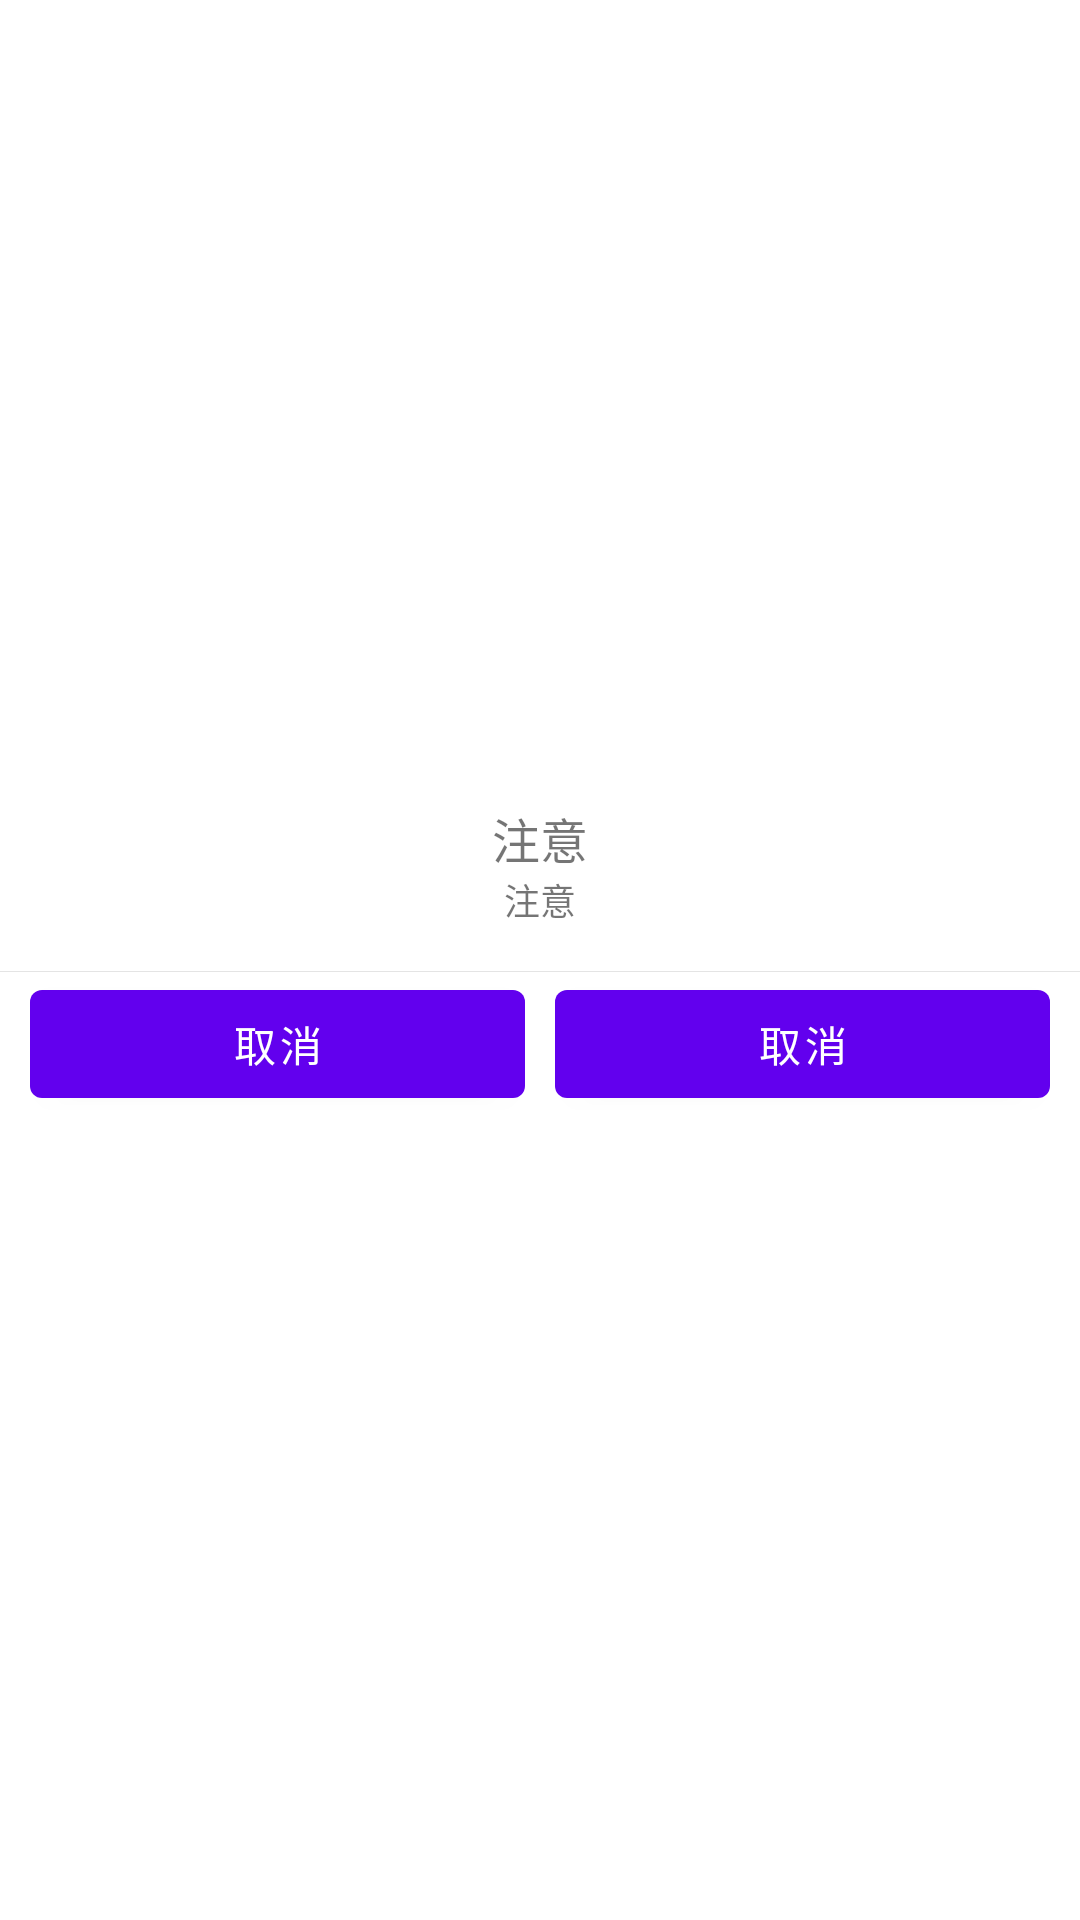

Layout XML and referenced resources for this Android screen:
<!-- AndroidManifest.xml: application theme Theme.Occcccccccichat -->
<!-- res/layout/dialog_univeral.xml -->
<?xml version="1.0" encoding="utf-8"?>
<RelativeLayout xmlns:android="http://schemas.android.com/apk/res/android"
    android:layout_width="match_parent"
    android:layout_height="match_parent">

    <LinearLayout
        android:layout_width="match_parent"
        android:layout_height="wrap_content"
        android:layout_centerInParent="true"
        android:orientation="vertical">

        <TextView
            android:id="@+id/dialog_title"
            android:layout_width="wrap_content"
            android:layout_height="wrap_content"
            android:layout_gravity="center"

            android:text="@string/notice"
            android:textSize="16sp" />

        <TextView
            android:id="@+id/dialog_content"
            android:layout_width="wrap_content"
            android:layout_height="wrap_content"
            android:layout_gravity="center"

            android:text="@string/notice"
            android:textSize="12sp" />

        <View
            android:layout_width="match_parent"
            android:layout_height="1px"
            android:layout_marginTop="15dp"
            android:background="#E4E4E4"/>

        <LinearLayout
            android:layout_width="match_parent"
            android:layout_height="wrap_content"
            android:orientation="horizontal">

            <Button
                android:id="@+id/btn_cancel"
                android:layout_width="0dp"
                android:layout_height="wrap_content"
                android:layout_weight="1"
                android:layout_marginStart="10dp"
                android:layout_marginEnd="5dp"

                android:text="@string/cancel" />

            <Button
                android:id="@+id/btn_confirm"
                android:layout_width="0dp"
                android:layout_height="wrap_content"
                android:layout_weight="1"
                android:layout_marginStart="5dp"
                android:layout_marginEnd="10dp"

                android:text="@string/cancel" />

        </LinearLayout>

    </LinearLayout>



</RelativeLayout>
<!-- resources referenced by this layout -->
<resources>
  <string name="cancel">取消</string>
  <string name="notice">注意</string>
  <style name="Theme.Occcccccccichat" parent="Theme.MaterialComponents.DayNight.DarkActionBar">
          
          <item name="colorPrimary">@color/purple_500</item>
          <item name="colorPrimaryVariant">@color/purple_700</item>
          <item name="colorOnPrimary">@color/white</item>
          
          <item name="colorSecondary">@color/teal_200</item>
          <item name="colorSecondaryVariant">@color/teal_700</item>
          <item name="colorOnSecondary">@color/black</item>
          
          <item name="android:statusBarColor" tools:targetApi="l">?attr/colorPrimaryVariant</item>
          
      </style>
  <color name="purple_500">#FF6200EE</color>
  <color name="purple_700">#FF3700B3</color>
  <color name="white">#FFFFFFFF</color>
  <color name="teal_200">#FF03DAC5</color>
  <color name="teal_700">#FF018786</color>
  <color name="black">#FF000000</color>
</resources>
